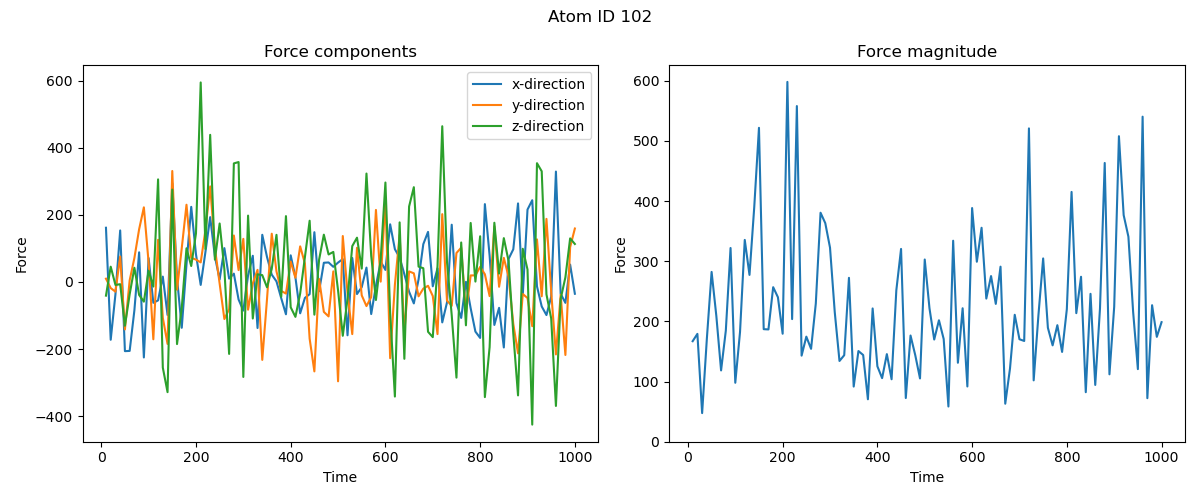

The table this chart was drawn from, first rows:
time, fx, fy, fz
10000, 161.7, 9.841, -40.76
20000, -172.3, -18.23, 45.64
30000, -36.71, -28.89, -8.851
40000, 153.6, 75.98, -6.605
50000, -206.3, -141.6, -130.5
60000, -205.6, 4.658, -36.91
70000, -84.41, 71.51, 42.4
80000, 88.43, 157.3, -38.73
90000, -225.1, 222.5, -58.68
100000, 71.3, 58.23, 33.5
110000, -62.06, -170.9, -13.67
120000, -54.95, 125.8, 305.9
130000, 16, -106.8, -255.3
140000, -98.47, -184.7, -328.5
150000, 294.4, 330.9, 275.5
160000, 12.12, -23.11, -185.2
170000, -136.6, 100.9, -77.28
180000, 52.84, 230.3, 100.6
190000, 224, 72.11, 47.54
200000, 82.69, 66.68, 144.6
210000, -8.727, 58.49, 595
220000, 89.51, 154.4, 98.31
230000, 193.4, 285, 438.8
240000, 75.67, 101.5, 66.69
250000, 7.525, -5.013, 174.4
260000, 100.9, -110.5, 37.81
270000, 10.08, -81.4, -214.5
280000, 24.83, 138.6, 353.5
290000, -52.37, 35.41, 357.7
300000, -85.26, 128.6, -283.2
310000, 19.73, -82.62, 197.9
320000, 78.12, -4.565, -109
330000, -137.2, 36.22, 22.82
340000, 140.7, -232.3, 20.39
350000, 74.52, -50.96, -15.82
360000, 21.86, 143.9, 38.97
370000, 1.711, 31.53, 140.6
380000, -48.33, -26.65, -43.91
390000, -96.37, -34.6, 196.4
400000, 79.4, 60.98, -75.43
410000, 13.64, 12.54, -104
420000, -93.45, 106.2, -34.38
430000, -47.6, 55.47, 73.69
440000, -36.29, -169.1, 182.6
450000, 148.4, -266.6, -97.5
460000, -27.61, 8.947, 66.53
470000, 57.3, -89.17, 141.1
480000, 58.23, -102.7, 82.02
490000, 45.23, 31.56, 89.55
500000, 57.81, -296.2, -24.9
510000, 68.22, 137, -160.4
520000, -158.9, -32.36, -50.17
530000, 71.59, -155.4, 107
540000, -35.97, 102, 132.1
550000, -15.42, -39.95, 39.86
560000, 42.92, -71.92, 323.3
570000, -95.6, -45.08, 77.74
580000, -11.52, 214.8, -53.76
590000, 60.99, 1.007, 68.62
600000, 35.92, 248.1, 296.6
... 40 more rows
